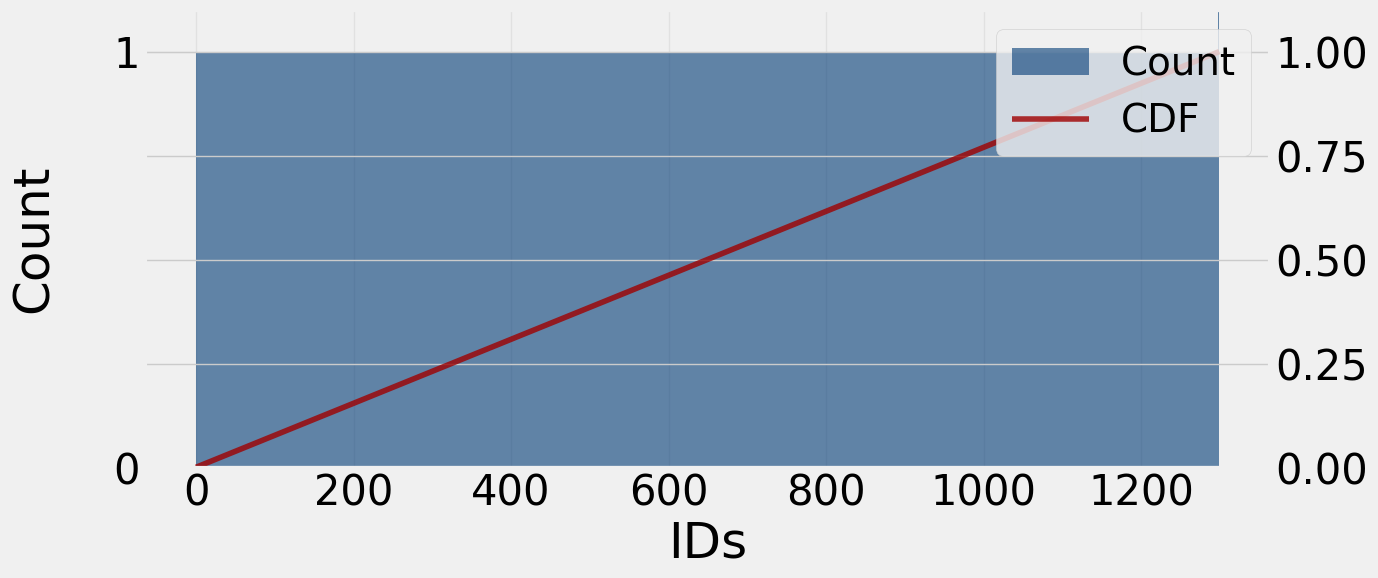

Source code (Python):
import numpy as np
import matplotlib.pyplot as plt
from matplotlib import ticker

ids = np.arange(0, 1300)

# 计算频次
# frequency = np.bincount(ids)

# 累积分布计算
sorted_ids = np.sort(ids)
cdf = np.arange(1, len(sorted_ids) + 1) / len(sorted_ids)

# 绘制图表
plt.style.use("fivethirtyeight")
plt.rcParams['font.family'] = 'Arial Unicode MS'

fig, ax1 = plt.subplots(figsize=(14, 6))

# 绘制直方图（左轴）
ax1.hist(ids, bins=1299, alpha=0.6, label='Count', color='#003a75')  # 默认颜色
ax1.set_xlabel('IDs', fontsize=36, color='black')  # 黑色字体
ax1.set_ylabel('Count', color='black', fontsize=36, labelpad=40)  # 黑色字体
ax1.tick_params(axis='y', labelcolor='black')
ax1.tick_params(axis='x', labelsize=24, colors='black')  # 黑色刻度
ax1.set_ylim(0, 1 * 1.1)  # 动态设置直方图的最大范围
ax1.yaxis.set_major_locator(ticker.MultipleLocator(1))  # y 轴每隔 1 显示一个刻度

# 创建右轴（第二个 y 轴）
ax2 = ax1.twinx()

# 绘制 CDF（右轴）
cdf_plot, = ax2.plot(sorted_ids, cdf, label='CDF', linestyle='-', alpha=0.8, color='#9f0000')  # 使用红色标识
# ax2.set_ylabel('CDF', color='black', fontsize=36)  # 黑色字体
ax2.tick_params(axis='y', labelcolor='black')
ax2.set_ylim(0, 1.1)  # CDF 固定范围

# 合并图例
handles1, labels1 = ax1.get_legend_handles_labels()
handles2, labels2 = ax2.get_legend_handles_labels()
handles = handles1 + [cdf_plot]  # 添加 CDF 的线条句柄
labels = labels1 + ['CDF']      # 添加 CDF 的标签

plt.legend(handles, labels, loc='upper right', fontsize=28)

# 修改 X 轴刻度字体
ax1.tick_params(axis='x', labelsize=30)  # 设置 X 轴刻度字体大小为 16
# 修改左 Y 轴刻度字体
ax1.tick_params(axis='y', labelsize=30)  # 设置左 Y 轴刻度字体大小为 16
# 修改右 Y 轴刻度字体
ax2.tick_params(axis='y', labelsize=30)  # 设置右 Y 轴刻度字体大小为 16

# 添加网格和样式
ax1.grid(alpha=0.4)

plt.tight_layout()
# plt.show()
plt.savefig('sequential_spatial.pdf', facecolor='white', bbox_inches='tight')